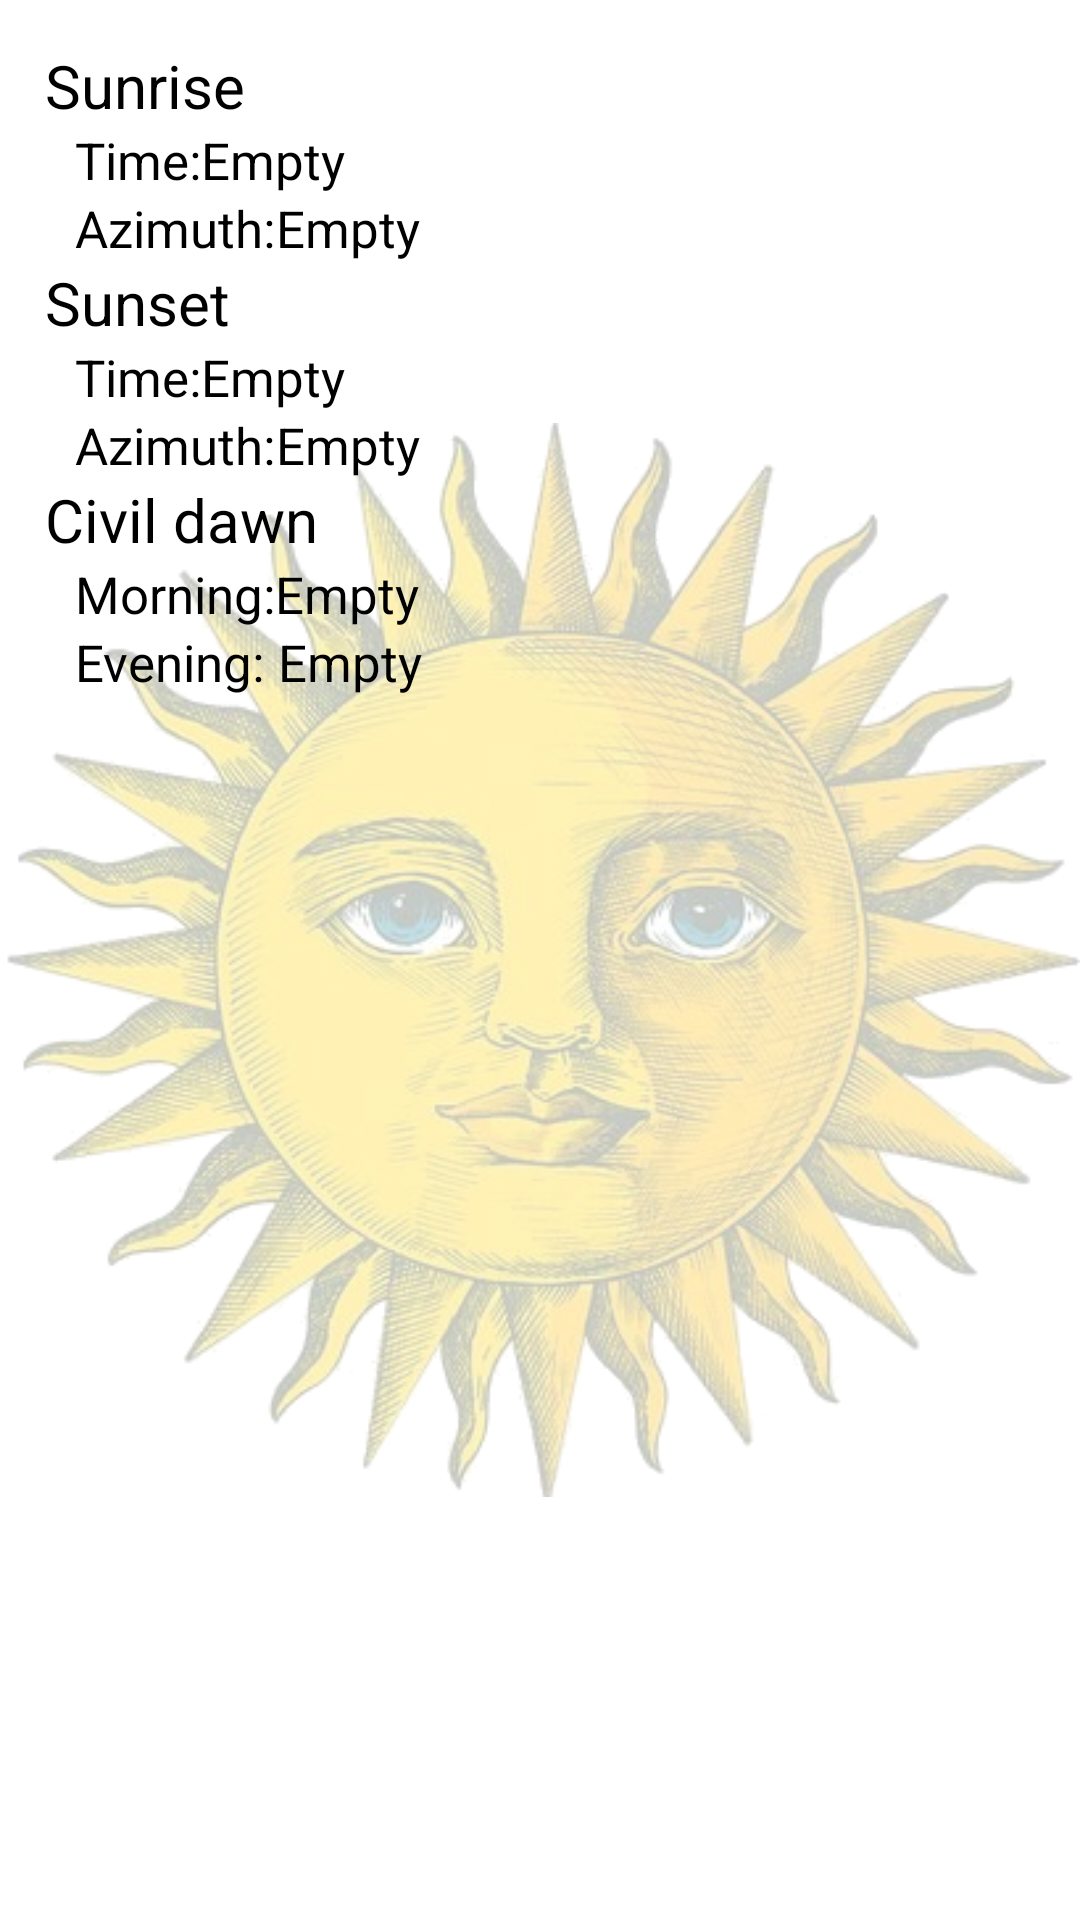

Here is an Android app screen rendered from its layout file. Give the layout XML and the strings, colors and styles it references.
<!-- AndroidManifest.xml: application theme Theme.AstroWeather -->
<!-- res/layout/fragment_sun.xml -->
<?xml version="1.0" encoding="utf-8"?>
<FrameLayout xmlns:android="http://schemas.android.com/apk/res/android"
    xmlns:tools="http://schemas.android.com/tools"
    android:layout_width="match_parent"
    android:layout_height="match_parent"
    tools:context=".SunFragment">

    <ImageView
        android:id="@+id/imageView"
        android:layout_width="match_parent"
        android:layout_height="match_parent"
        android:alpha="0.3"
        android:contentDescription="@string/desc_sun"
        android:src="@drawable/sun" />

    <LinearLayout
        android:layout_width="match_parent"
        android:layout_height="wrap_content"
        android:layout_margin="10dp"
        android:orientation="vertical"
        android:padding="5dp">

        <TextView
            android:id="@+id/sunrise"
            android:layout_width="match_parent"
            android:layout_height="wrap_content"
            android:text="@string/sunrise"
            android:textSize="20sp" />

        <LinearLayout
            android:layout_width="match_parent"
            android:layout_height="wrap_content"
            android:orientation="horizontal">

            <TextView
                android:layout_width="wrap_content"
                android:layout_height="wrap_content"
                android:layout_marginStart="10dp"
                android:text="@string/time"
                android:textSize="17sp" />

            <TextView
                android:id="@+id/sunrise_time"
                android:layout_width="wrap_content"
                android:layout_height="wrap_content"
                android:text="@string/empty"
                android:textSize="17sp" />

        </LinearLayout>

        <LinearLayout
            android:layout_width="match_parent"
            android:layout_height="wrap_content"
            android:orientation="horizontal">

            <TextView
                android:layout_width="wrap_content"
                android:layout_height="wrap_content"
                android:layout_marginStart="10dp"
                android:text="@string/azimuth"
                android:textSize="17sp" />

            <TextView
                android:id="@+id/sunrise_azimuth"
                android:layout_width="wrap_content"
                android:layout_height="wrap_content"
                android:text="@string/empty"
                android:textSize="17sp" />

        </LinearLayout>

        <TextView
            android:id="@+id/sunset"
            android:layout_width="match_parent"
            android:layout_height="wrap_content"
            android:text="@string/sunset"
            android:textSize="20sp" />

        <LinearLayout
            android:layout_width="match_parent"
            android:layout_height="wrap_content"
            android:orientation="horizontal">

            <TextView
                android:layout_width="wrap_content"
                android:layout_height="wrap_content"
                android:layout_marginStart="10dp"
                android:text="@string/time"
                android:textSize="17sp" />

            <TextView
                android:id="@+id/sunset_time"
                android:layout_width="wrap_content"
                android:layout_height="wrap_content"
                android:text="@string/empty"
                android:textSize="17sp" />

        </LinearLayout>

        <LinearLayout
            android:layout_width="match_parent"
            android:layout_height="wrap_content"
            android:orientation="horizontal">

            <TextView
                android:layout_width="wrap_content"
                android:layout_height="wrap_content"
                android:layout_marginStart="10dp"
                android:text="@string/azimuth"
                android:textSize="17sp" />

            <TextView
                android:id="@+id/sunset_azimuth"
                android:layout_width="wrap_content"
                android:layout_height="wrap_content"
                android:text="@string/empty"
                android:textSize="17sp" />

        </LinearLayout>

        <TextView
            android:layout_width="match_parent"
            android:layout_height="wrap_content"
            android:text="@string/civil_dawn"
            android:textSize="20sp" />

        <LinearLayout
            android:layout_width="match_parent"
            android:layout_height="wrap_content"
            android:orientation="horizontal">

            <TextView
                android:layout_width="wrap_content"
                android:layout_height="wrap_content"
                android:layout_marginStart="10dp"
                android:text="@string/morning"
                android:textSize="17sp" />

            <TextView
                android:id="@+id/morning_time"
                android:layout_width="wrap_content"
                android:layout_height="wrap_content"
                android:text="@string/empty"
                android:textSize="17sp" />

        </LinearLayout>

        <LinearLayout
            android:layout_width="match_parent"
            android:layout_height="wrap_content"
            android:orientation="horizontal">

            <TextView
                android:layout_width="wrap_content"
                android:layout_height="wrap_content"
                android:layout_marginStart="10dp"
                android:text="@string/evening"
                android:textSize="17sp" />

            <TextView
                android:id="@+id/evening_time"
                android:layout_width="wrap_content"
                android:layout_height="wrap_content"
                android:text="@string/empty"
                android:textSize="17sp" />

        </LinearLayout>

    </LinearLayout>


</FrameLayout>
<!-- resources referenced by this layout -->
<resources>
  <!-- drawable sun: png bitmap (drawable, 292583 bytes) -->
  <string name="azimuth">Azimuth: </string>
  <string name="civil_dawn">Civil dawn</string>
  <string name="desc_sun">Sun image</string>
  <string name="empty">Empty</string>
  <string name="evening">"Evening: "</string>
  <string name="morning">Morning: </string>
  <string name="sunrise">Sunrise</string>
  <string name="sunset">Sunset</string>
  <string name="time">Time: </string>
  <style name="Theme.AstroWeather" parent="Theme.MaterialComponents.DayNight.DarkActionBar">
          
          <item name="colorPrimary">@color/purple_500</item>
          <item name="colorPrimaryVariant">@color/purple_700</item>
          <item name="colorOnPrimary">@color/white</item>
          
          <item name="colorSecondary">@color/teal_200</item>
          <item name="colorSecondaryVariant">@color/teal_700</item>
          <item name="colorOnSecondary">@color/black</item>
          
          <item name="android:statusBarColor" tools:targetApi="l">?attr/colorPrimaryVariant</item>
          
          <item name="android:textColor">@color/black</item>
      </style>
  <!-- not gathered from this repository: default colours our renderer supplied (Android Studio template values) -->
  <color name="purple_500">#FF6200EE</color>
  <color name="purple_700">#FF3700B3</color>
  <color name="teal_200">#FF03DAC5</color>
  <color name="teal_700">#FF018786</color>
  <color name="black">#FF000000</color>
  <color name="white">#FFFFFFFF</color>
</resources>
